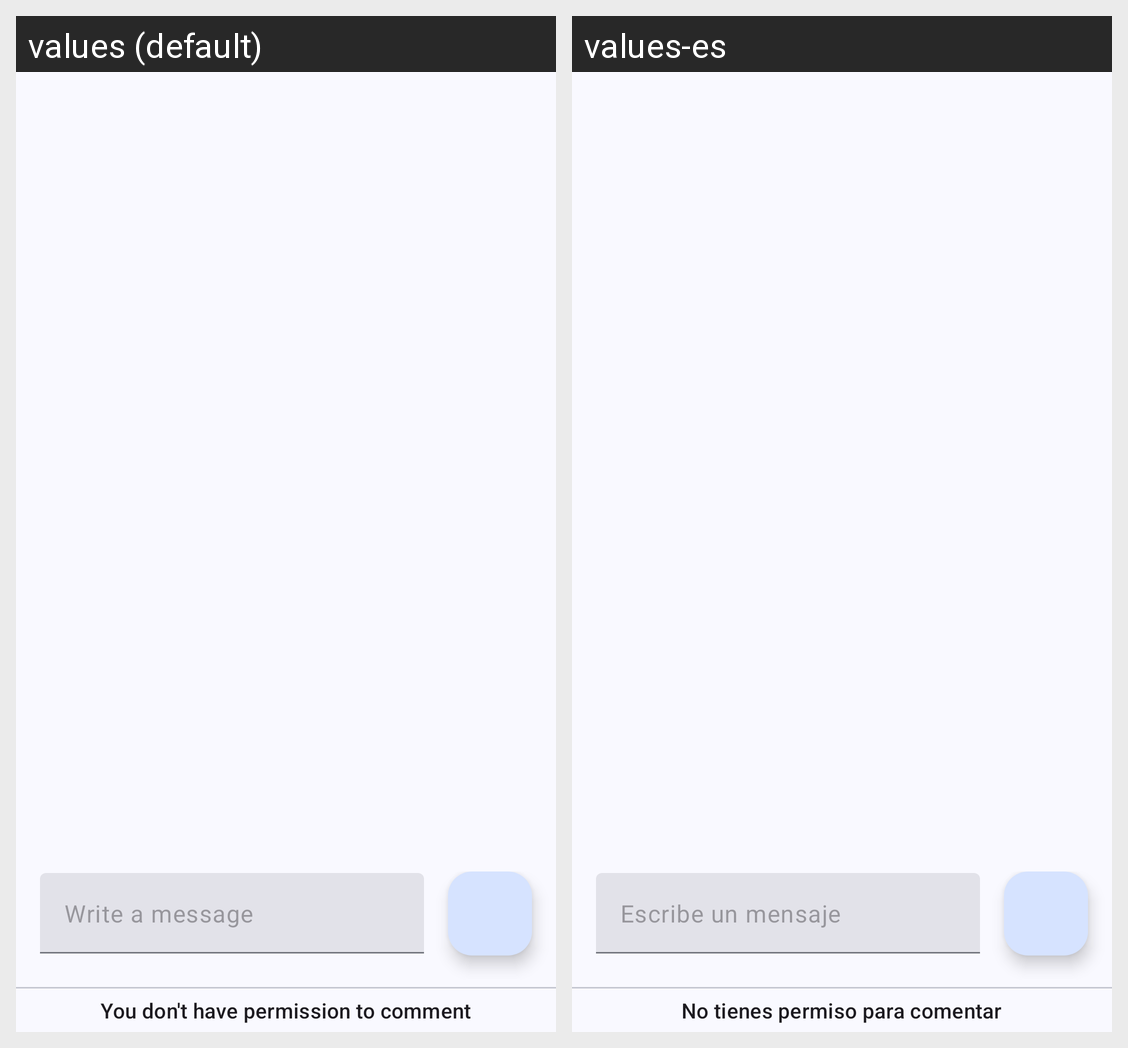

This grid shows one Android layout under two languages. Give, for every string resource on the screen, its name, the default text and each shown locale's text.
Android screen res/layout/fragment_chat.xml rendered under 2 locales, left to right: values (default), values-es. Device: Nexus 5 (rendered at 1080×1920; each locale shown at half size, 540×960, under a caption strip naming it); theme Theme.ShareIt.
Strings drawn on this screen, with the default value and each locale's value (text and hints the layout hard-codes, and strings that could not be matched under every locale, appear in the picture but are not listed):

hint_write_message
  values: Write a message
  values-es: Escribe un mensaje

label_not_permission_to_comment
  values: You don't have permission to comment
  values-es: No tienes permiso para comentar
